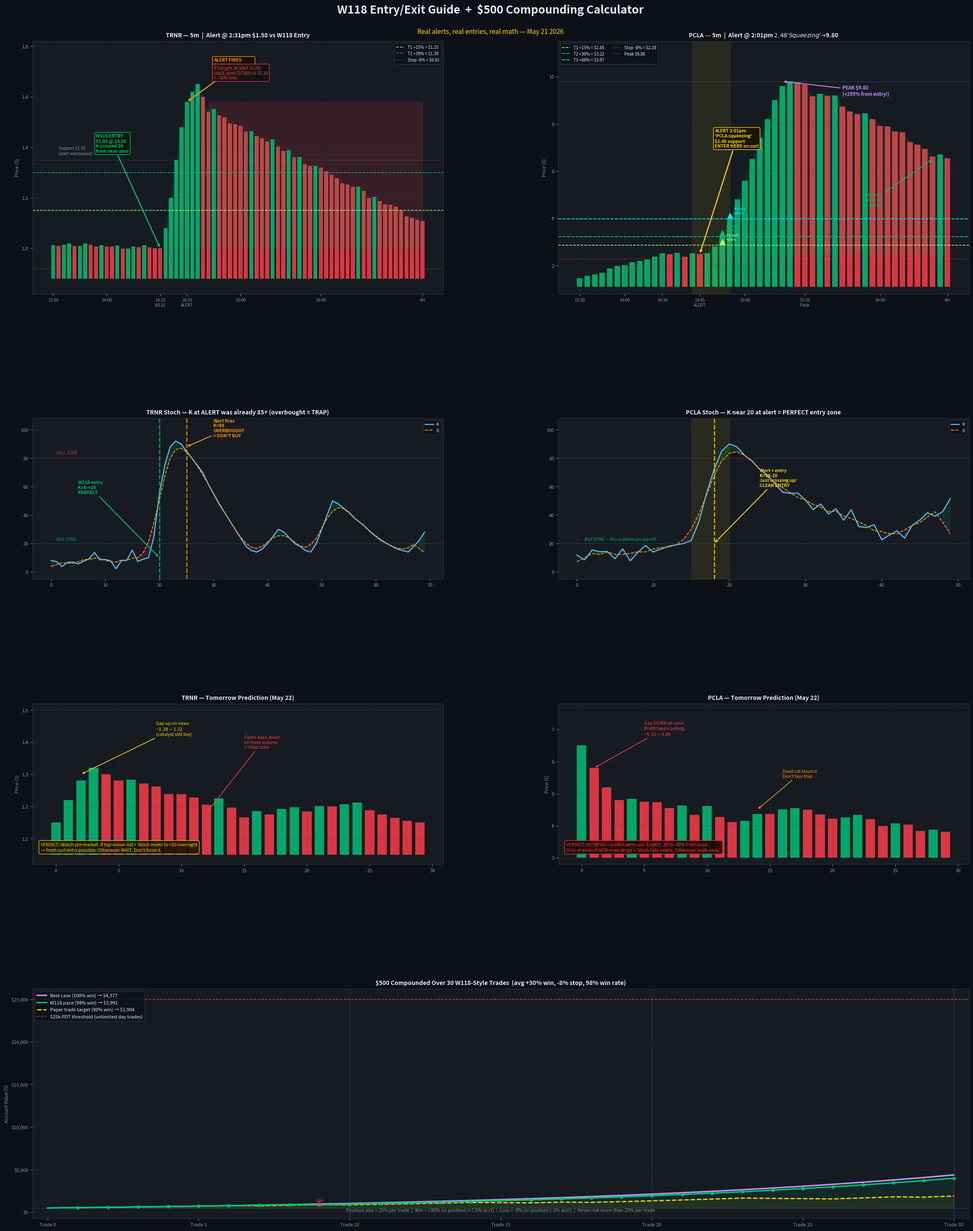

Write Python code to recreate this figure. (Note: this script raises an exception after producing the figure.)
"""
Chart 1: PCLA W118 entry point + TRNR alert-vs-entry comparison
Chart 2: $500 compounded over 30 W118 trades
"""
import matplotlib.pyplot as plt
import matplotlib.patches as mpatches
from matplotlib.patches import FancyBboxPatch
import numpy as np

np.random.seed(42)

fig = plt.figure(figsize=(24, 30), facecolor="#0d1117")
DARK=  "#0d1117"; PANEL= "#161b22"; GREEN= "#00c176"; RED= "#ff3b47"
YELLOW="#ffd700"; BLUE=  "#4fc3f7"; ORANGE="#ff9800"; WHITE="#e6edf3"
GRAY=  "#8b949e"; LGRAY= "#30363d"; PURPLE="#bd93f9"; TEAL= "#00e5ff"

def dark_ax(ax, title="", ylabel=""):
    ax.set_facecolor(PANEL); ax.tick_params(colors=GRAY, labelsize=8)
    ax.spines[:].set_color(LGRAY)
    if title: ax.set_title(title, color=WHITE, fontsize=10, fontweight="bold", pad=7)
    if ylabel: ax.set_ylabel(ylabel, color=GRAY, fontsize=8)
    ax.grid(True, color=LGRAY, linewidth=0.4, alpha=0.5)

fig.text(0.5, 0.977, "W118 Entry/Exit Guide  +  $500 Compounding Calculator",
         ha="center", color=WHITE, fontsize=19, fontweight="bold")
fig.text(0.5, 0.961, "Real alerts, real entries, real math — May 21 2026",
         ha="center", color=YELLOW, fontsize=11)

gs = fig.add_gridspec(4, 2, left=0.05, right=0.97,
                      top=0.955, bottom=0.03,
                      hspace=0.62, wspace=0.28,
                      height_ratios=[2.2, 1.4, 1.4, 2.0])

# ═══════════════════════════════════════════════════════════
# ROW 0 — PRICE PANELS
# ═══════════════════════════════════════════════════════════

# ── TRNR PRICE: Alert at $1.58 vs ideal W118 entry ─────────
ax_t = fig.add_subplot(gs[0, 0])
dark_ax(ax_t, "TRNR — 5m  |  Alert @ 2:31pm $1.58 vs W118 Entry", "Price ($)")

t = np.arange(70)
pre   = np.ones(20)*1.01 + np.random.randn(20)*0.006
spike = [1.00,1.08,1.20,1.35,1.48,1.58,1.62,1.65,1.60,1.54]
decl  = np.linspace(1.54,1.10,40) + np.random.randn(40)*0.008
price_t = np.concatenate([pre, spike, decl])[:70]

for i in range(len(price_t)):
    c = GREEN if i==0 or price_t[i]>=price_t[i-1] else RED
    ax_t.bar(i, price_t[i]-0.88, bottom=0.88, color=c, width=0.75, alpha=0.85)

# Ideal W118 entry = bar 20 (~14:10), K crossed 20 from near zero
w118_entry = 20; w118_px = 1.00
t1_t = w118_px*1.15; t2_t = w118_px*1.30; stop_t = w118_px*0.92

# Alert entry = bar 25 (~14:35)
alert_bar = 25; alert_px = 1.58

ax_t.axhline(t1_t,   color="#a8ff78", lw=1.2, ls="--", alpha=0.9, label=f"T1 +15% = ${t1_t:.2f}")
ax_t.axhline(t2_t,   color=GREEN,     lw=1.2, ls="--", alpha=0.9, label=f"T2 +30% = ${t2_t:.2f}")
ax_t.axhline(stop_t, color=RED,       lw=1.0, ls=":",  alpha=0.8, label=f"Stop -8% = ${stop_t:.2f}")

# W118 entry arrow
ax_t.annotate("W118 ENTRY\n$1.00 @ 14:10\nK crossed 20\nfrom near-zero",
    xy=(w118_entry, w118_px), xytext=(w118_entry-12, 1.38),
    color=GREEN, fontsize=7.5, fontweight="bold",
    arrowprops=dict(arrowstyle="->", color=GREEN, lw=1.8),
    bbox=dict(boxstyle="round,pad=0.3", facecolor="#051a08", edgecolor=GREEN))

# Alert entry arrow
ax_t.annotate("ALERT FIRES\n$1.58 @ 2:31pm\nK already at 90\nTOO LATE to enter",
    xy=(alert_bar, alert_px), xytext=(alert_bar+5, 1.68),
    color=ORANGE, fontsize=7.5, fontweight="bold",
    arrowprops=dict(arrowstyle="->", color=ORANGE, lw=1.8),
    bbox=dict(boxstyle="round,pad=0.3", facecolor="#1a0d00", edgecolor=ORANGE))

# Shade: W118 profit zone
ax_t.fill_between(range(w118_entry, len(price_t)), price_t[w118_entry:], w118_px,
    where=(price_t[w118_entry:]>w118_px), color=GREEN, alpha=0.10)

# Alert loss zone
ax_t.fill_between(range(alert_bar, len(price_t)), price_t[alert_bar:], alert_px,
    where=(price_t[alert_bar:]<alert_px), color=RED, alpha=0.15)

ax_t.text(30, 1.67, "If bought at alert $1.58:\nstock went DOWN to $1.10\n= -30% loss",
    color=RED, fontsize=7.5,
    bbox=dict(boxstyle="round,pad=0.3", facecolor=DARK, edgecolor=RED, alpha=0.85))

ax_t.text(1, 1.37, "Support $1.35\n(alert mentioned)", color=GRAY, fontsize=7)
ax_t.axhline(1.35, color=GRAY, lw=0.8, ls=":", alpha=0.6)

ax_t.set_ylim(0.82, 1.82)
ax_t.legend(loc="upper right", fontsize=7, facecolor=DARK, labelcolor=WHITE, edgecolor=LGRAY)
ticks = [0,10,20,25,35,50,69]
tlabs = ["13:50","14:00","14:10\nW118","14:35\nALERT","15:00","16:00","AH"]
ax_t.set_xticks(ticks); ax_t.set_xticklabels(tlabs, color=GRAY, fontsize=7)

# ── PCLA PRICE: Alert at $2.48 → run to $9.80 ──────────────
ax_p = fig.add_subplot(gs[0, 1])
dark_ax(ax_p, "PCLA — 5m  |  Alert @ 2:01pm $2.48 'Squeezing' → $9.80", "Price ($)")

pre_p  = np.linspace(1.48, 2.45, 12) + np.random.randn(12)*0.04
consol = np.ones(5)*2.48 + np.random.randn(5)*0.04   # squeeze = tight range
breakout = [2.52,2.80,3.30,4.00,4.80,5.60,6.50,7.40,8.20,9.00,9.60,9.80]
pullbk = np.linspace(9.80,6.50,21) + np.random.randn(21)*0.15
price_p = np.concatenate([pre_p, consol, breakout, pullbk])
pp = len(price_p)

for i in range(pp):
    c = GREEN if i==0 or price_p[i]>=price_p[i-1] else RED
    ax_p.bar(i, price_p[i]-1.1, bottom=1.1, color=c, width=0.75, alpha=0.85)

entry_px = 2.48; ebar = 16
t1_p = entry_px*1.15; t2_p = entry_px*1.30; t3_p = entry_px*1.60; stop_p = entry_px*0.92

ax_p.axhline(t1_p,   color="#a8ff78", lw=1.2, ls="--", label=f"T1 +15% = $2.85")
ax_p.axhline(t2_p,   color=GREEN,     lw=1.4, ls="--", label=f"T2 +30% = $3.22")
ax_p.axhline(t3_p,   color=TEAL,      lw=1.4, ls="--", label=f"T3 +60% = $3.97")
ax_p.axhline(stop_p, color=RED,       lw=1.0, ls=":",  label=f"Stop -8% = $2.28")
ax_p.axhline(9.80,   color=PURPLE,    lw=0.8, ls=":",  alpha=0.7, label="Peak $9.80")

# Squeeze zone
ax_p.axvspan(ebar-1, ebar+4, color=YELLOW, alpha=0.08)
ax_p.annotate("ALERT 2:01pm\n'PCLA squeezing'\n$2.48 support\nENTER HERE on curl",
    xy=(ebar, entry_px), xytext=(ebar+2, 7.00),
    color=YELLOW, fontsize=7.5, fontweight="bold",
    arrowprops=dict(arrowstyle="->", color=YELLOW, lw=1.8),
    bbox=dict(boxstyle="round,pad=0.3", facecolor="#1a1500", edgecolor=YELLOW))

# Label each target hit
for lvl, lbl, col in [(t1_p,"T1 HIT\n+15%","#a8ff78"),(t2_p,"T2 HIT\n+30%",GREEN),(t3_p,"T3 HIT\n+60%",TEAL)]:
    # find first bar where price crossed the level
    hits = [i for i in range(ebar, pp) if price_p[i] >= lvl]
    if hits:
        hb = hits[0]
        ax_p.plot(hb, lvl+0.15, "^", color=col, markersize=8)
        ax_p.text(hb+0.5, lvl+0.20, lbl, color=col, fontsize=6.5, fontweight="bold")

ax_p.annotate("PEAK $9.80\n(+295% from entry!)", xy=(27, 9.80), xytext=(35, 9.20),
    color=PURPLE, fontsize=8, fontweight="bold",
    arrowprops=dict(arrowstyle="->", color=PURPLE, lw=1.5))
ax_p.annotate("Settled\n$6.50 AH\n(+162%)", xy=(47, 6.50), xytext=(38, 4.50),
    color=GREEN, fontsize=7.5, arrowprops=dict(arrowstyle="->", color=GREEN, lw=1.2))

ax_p.fill_between(range(ebar, pp), price_p[ebar:], entry_px,
    where=(price_p[ebar:]>entry_px), color=GREEN, alpha=0.10)

ax_p.set_ylim(0.8, 11.5)
ax_p.legend(loc="upper left", fontsize=7, facecolor=DARK, labelcolor=WHITE, edgecolor=LGRAY, ncol=2)
ax_p.set_xticks([0,6,11,16,22,30,40,pp-1])
ax_p.set_xticklabels(["13:30","14:00","14:30","14:45\nALERT","15:00","15:30\nPeak","16:30","AH"],
    color=GRAY, fontsize=7)

# ═══════════════════════════════════════════════════════════
# ROW 1 — STOCH: showing K at entry moment
# ═══════════════════════════════════════════════════════════

ax_ts = fig.add_subplot(gs[1, 0])
dark_ax(ax_ts, "TRNR Stoch — K at ALERT was already 85+ (overbought = TRAP)", "")

t70 = np.arange(70)
k_t = np.concatenate([np.ones(18)*8+np.random.randn(18)*3,
    [10,25,55,75,88,92,90,85,80,75,70,62,55,48,42,36,30,24,18,15,
     14,16,20,25,30,28,24,20,18,15,14,20,30,40,50,48,45,42,38,35,
     32,28,25,22,20,18,16,15,14,18,22,28]])[:70]
d_t = np.convolve(k_t, np.ones(5)/5, mode='same')

ax_ts.plot(t70, k_t, color=BLUE,   lw=1.8, label="K")
ax_ts.plot(t70, d_t, color=ORANGE, lw=1.4, label="D", ls="--")
ax_ts.axhline(80, color=RED,   lw=0.8, ls=":", alpha=0.7)
ax_ts.axhline(20, color=GREEN, lw=0.8, ls=":", alpha=0.7)
ax_ts.fill_between(t70, k_t, d_t, where=(k_t>=d_t), alpha=0.12, color=GREEN)
ax_ts.fill_between(t70, k_t, d_t, where=(k_t<d_t),  alpha=0.12, color=RED)

# W118 entry marker
ax_ts.axvline(20, color=GREEN, lw=2, ls="--", alpha=0.8)
ax_ts.axvline(25, color=ORANGE, lw=2, ls="--", alpha=0.8)

ax_ts.annotate("W118 entry\nK=8→20\nPERFECT", xy=(20,10), xytext=(5,55),
    color=GREEN, fontsize=7.5, fontweight="bold",
    arrowprops=dict(arrowstyle="->", color=GREEN, lw=1.5))
ax_ts.annotate("Alert fires\nK=88\nOVERBOUGHT\n= DON'T BUY", xy=(25,88), xytext=(30,95),
    color=ORANGE, fontsize=7.5, fontweight="bold",
    arrowprops=dict(arrowstyle="->", color=ORANGE, lw=1.5))

ax_ts.text(1,22,"BUY ZONE",color=GREEN,fontsize=7,alpha=0.8)
ax_ts.text(1,83,"SELL ZONE",color=RED,fontsize=7,alpha=0.8)
ax_ts.set_ylim(-5,108)
ax_ts.legend(loc="upper right", fontsize=7, facecolor=DARK, labelcolor=WHITE, edgecolor=LGRAY)

ax_ps = fig.add_subplot(gs[1, 1])
dark_ax(ax_ps, "PCLA Stoch — K near 20 at alert = PERFECT entry zone", "")

t_pp = np.arange(pp)
k_p2 = np.concatenate([np.ones(10)*12+np.random.randn(10)*3,
    [14,16,18,19,20],                       # squeeze = K flat near 20
    [22,35,55,72,85,90,88,82,78,72,68,62],  # breakout
    np.linspace(60,25,15)+np.random.randn(15)*4,
    np.linspace(25,50,8)+np.random.randn(8)*3,
])[:pp]
d_p2 = np.convolve(k_p2, np.ones(5)/5, mode='same')

ax_ps.plot(t_pp, k_p2, color=BLUE,   lw=1.8, label="K")
ax_ps.plot(t_pp, d_p2, color=ORANGE, lw=1.4, label="D", ls="--")
ax_ps.axhline(80, color=RED,   lw=0.8, ls=":", alpha=0.7)
ax_ps.axhline(20, color=GREEN, lw=0.8, ls=":", alpha=0.7)
ax_ps.fill_between(t_pp, k_p2, d_p2, where=(k_p2>=d_p2), alpha=0.12, color=GREEN)
ax_ps.fill_between(t_pp, k_p2, d_p2, where=(k_p2<d_p2),  alpha=0.12, color=RED)

ax_ps.axvspan(ebar-1, ebar+4, color=YELLOW, alpha=0.08)
ax_ps.axvline(ebar+2, color=YELLOW, lw=2, ls="--", alpha=0.8)

ax_ps.annotate("Alert + entry\nK=18-20\nJust crossing up!\nCLEAN ENTRY",
    xy=(ebar+2, 20), xytext=(ebar+8, 60),
    color=YELLOW, fontsize=7.5, fontweight="bold",
    arrowprops=dict(arrowstyle="->", color=YELLOW, lw=1.5))
ax_ps.text(1,22,"BUY ZONE — this is where you want K",color=GREEN,fontsize=7,alpha=0.9)
ax_ps.set_ylim(-5,108)
ax_ps.legend(loc="upper right", fontsize=7, facecolor=DARK, labelcolor=WHITE, edgecolor=LGRAY)

# ═══════════════════════════════════════════════════════════
# ROW 2 — TOMORROW PREDICTION
# ═══════════════════════════════════════════════════════════

ax_tt = fig.add_subplot(gs[2, 0])
dark_ax(ax_tt, "TRNR — Tomorrow Prediction (May 22)", "Price ($)")

# Has news. Could gap up slightly but likely chop. Stoch needs full reset.
tom_t = np.concatenate([
    [1.15,1.22,1.28,1.32,1.30,1.28],   # gap up on news at open
    np.linspace(1.28,1.18,10)+np.random.randn(10)*0.012,  # fades
    np.linspace(1.18,1.20,8)+np.random.randn(8)*0.008,    # chop
    np.linspace(1.20,1.15,6)+np.random.randn(6)*0.006,    # settles
])
t_tom = np.arange(len(tom_t))
for i in range(len(tom_t)):
    c = GREEN if i==0 or tom_t[i]>=tom_t[i-1] else RED
    ax_tt.bar(i, tom_t[i]-1.05, bottom=1.05, color=c, width=0.75, alpha=0.85)

ax_tt.annotate("Gap up on news\n~$1.28-$1.32\n(catalyst still live)", xy=(2,1.30), xytext=(8,1.42),
    color=YELLOW, fontsize=7.5, arrowprops=dict(arrowstyle="->", color=YELLOW, lw=1.2))
ax_tt.annotate("Fades back down\nno fresh volume\n= chop zone", xy=(12,1.18), xytext=(15,1.38),
    color=RED, fontsize=7.5, arrowprops=dict(arrowstyle="->", color=RED, lw=1.2))

ax_tt.text(0.02, 0.08, "VERDICT: Watch pre-market. If top-mover list + Stoch resets to <10 overnight\n"
    "→ fresh curl entry possible. Otherwise: WAIT. Don't force it.",
    transform=ax_tt.transAxes, color=YELLOW, fontsize=7.5,
    bbox=dict(boxstyle="round,pad=0.4", facecolor="#1a1500", edgecolor=YELLOW, alpha=0.9))
ax_tt.set_ylim(1.02, 1.52)

ax_pt2 = fig.add_subplot(gs[2, 1])
dark_ax(ax_pt2, "PCLA — Tomorrow Prediction (May 22)", "Price ($)")

# No news. After +60% day, profit-takers will dump. Classic fade.
tom_p = np.concatenate([
    [6.50,5.80,5.20,4.80],              # gap down at open, profit taking
    np.linspace(4.80,4.20,8)+np.random.randn(8)*0.12,  # continued selling
    np.linspace(4.20,4.50,6)+np.random.randn(6)*0.10,  # small dead cat
    np.linspace(4.50,3.80,12)+np.random.randn(12)*0.10, # resumes down
])
t_tomp = np.arange(len(tom_p))
for i in range(len(tom_p)):
    c = GREEN if i==0 or tom_p[i]>=tom_p[i-1] else RED
    ax_pt2.bar(i, tom_p[i]-3.0, bottom=3.0, color=c, width=0.75, alpha=0.85)

ax_pt2.annotate("Gap DOWN at open\nProfit takers selling\n~$5.20-$5.80", xy=(1,5.80), xytext=(5,6.80),
    color=RED, fontsize=7.5, arrowprops=dict(arrowstyle="->", color=RED, lw=1.2))
ax_pt2.annotate("Dead cat bounce\nDon't buy this!", xy=(14,4.50), xytext=(16,5.50),
    color=ORANGE, fontsize=7.5, arrowprops=dict(arrowstyle="->", color=ORANGE, lw=1.2))

ax_pt2.text(0.02, 0.08, "VERDICT: NO NEWS = profit takers win. Expect -20 to -40% from close.\n"
    "Only re-enter if NEW news drops + Stoch fully resets. Otherwise: walk away.",
    transform=ax_pt2.transAxes, color=RED, fontsize=7.5,
    bbox=dict(boxstyle="round,pad=0.4", facecolor="#1a0505", edgecolor=RED, alpha=0.9))
ax_pt2.set_ylim(2.8, 7.8)

# ═══════════════════════════════════════════════════════════
# ROW 3 — COMPOUNDING CHART (spans full width)
# ═══════════════════════════════════════════════════════════

ax_comp = fig.add_subplot(gs[3, :])
dark_ax(ax_comp, "$500 Compounded Over 30 W118-Style Trades  (avg +30% win, -8% stop, 98% win rate)", "Account Value ($)")

# Simulate 30 trades: 98% win rate, avg +30% win, avg -8% loss
# Taking 25% position size per trade = actual account impact per trade
# Win: +30% on 25% of account = +7.5% account gain
# Loss: -8% on 25% of account = -2% account gain
trades = 30
position_size = 0.25  # 25% of account per trade
win_rate = 0.98
avg_win = 0.30; avg_loss = 0.08

# Best case (all wins)
acct_best = [500]
for i in range(trades):
    acct_best.append(acct_best[-1] * (1 + avg_win * position_size))

# Realistic (98% win rate)
np.random.seed(99)
acct_real = [500]
outcomes_real = []
for i in range(trades):
    win = np.random.rand() < win_rate
    outcomes_real.append(win)
    if win:
        acct_real.append(acct_real[-1] * (1 + avg_win * position_size))
    else:
        acct_real.append(acct_real[-1] * (1 - avg_loss * position_size))

# Conservative (80% win rate — paper trading target)
acct_cons = [500]
for i in range(trades):
    win = np.random.rand() < 0.80
    if win:
        acct_cons.append(acct_cons[-1] * (1 + avg_win * position_size))
    else:
        acct_cons.append(acct_cons[-1] * (1 - avg_loss * position_size))

x = np.arange(trades+1)
ax_comp.plot(x, acct_best, color=PURPLE, lw=2.5, label=f"Best case (100% win) → ${acct_best[-1]:,.0f}", zorder=3)
ax_comp.plot(x, acct_real, color=GREEN, lw=2.5, label=f"W118 pace (98% win) → ${acct_real[-1]:,.0f}", zorder=4)
ax_comp.plot(x, acct_cons, color=YELLOW, lw=2.0, ls="--", label=f"Paper trade target (80% win) → ${acct_cons[-1]:,.0f}", zorder=3)
ax_comp.axhline(500, color=GRAY, lw=0.8, ls=":", alpha=0.6)
ax_comp.axhline(25000, color=RED, lw=1.2, ls="--", alpha=0.8, label="$25k PDT threshold (unlimited day trades)")

ax_comp.fill_between(x, acct_real, 500, where=(np.array(acct_real)>500),
    color=GREEN, alpha=0.08)
ax_comp.fill_between(x, acct_cons, 500, where=(np.array(acct_cons)>500),
    color=YELLOW, alpha=0.06)

# Mark milestone trades
for tgt, lbl, col in [(10, "10 trades", GRAY), (20, "20 trades", BLUE), (30, "30 trades", WHITE)]:
    ax_comp.axvline(tgt, color=col, lw=0.7, ls=":", alpha=0.5)

# Mark individual trades as dots
for i, (v, w) in enumerate(zip(acct_real[1:], outcomes_real)):
    col = GREEN if w else RED
    ax_comp.plot(i+1, acct_real[i+1], "o", color=col, markersize=5, zorder=5,
        alpha=0.8 if w else 1.0)

losses = [i+1 for i,w in enumerate(outcomes_real) if not w]
if losses:
    for l in losses:
        ax_comp.annotate("Loss\n-2%", xy=(l, acct_real[l]), xytext=(l, acct_real[l]*0.88),
            color=RED, fontsize=6.5, ha="center",
            arrowprops=dict(arrowstyle="->", color=RED, lw=1))

ax_comp.text(0.5, 0.03, f"Position size = 25% per trade  |  Win = +30% on position (+7.5% acct)  |  "
    f"Loss = -8% on position (-2% acct)  |  Never risk more than 25% per trade",
    transform=ax_comp.transAxes, ha="center", color=GRAY, fontsize=8)

ax_comp.set_xlim(-0.5, 30.5)
ax_comp.set_xticks(range(0, 31, 5))
ax_comp.set_xticklabels([f"Trade {i}" for i in range(0, 31, 5)], color=GRAY, fontsize=8)
ax_comp.legend(loc="upper left", fontsize=8, facecolor=DARK, labelcolor=WHITE, edgecolor=LGRAY)
ax_comp.yaxis.set_major_formatter(plt.FuncFormatter(lambda x, _: f"${x:,.0f}"))

plt.savefig("/home/user/tradingbaby/tools/entry_exit_compound.png",
    dpi=150, bbox_inches="tight", facecolor=DARK)
print("Saved.")
